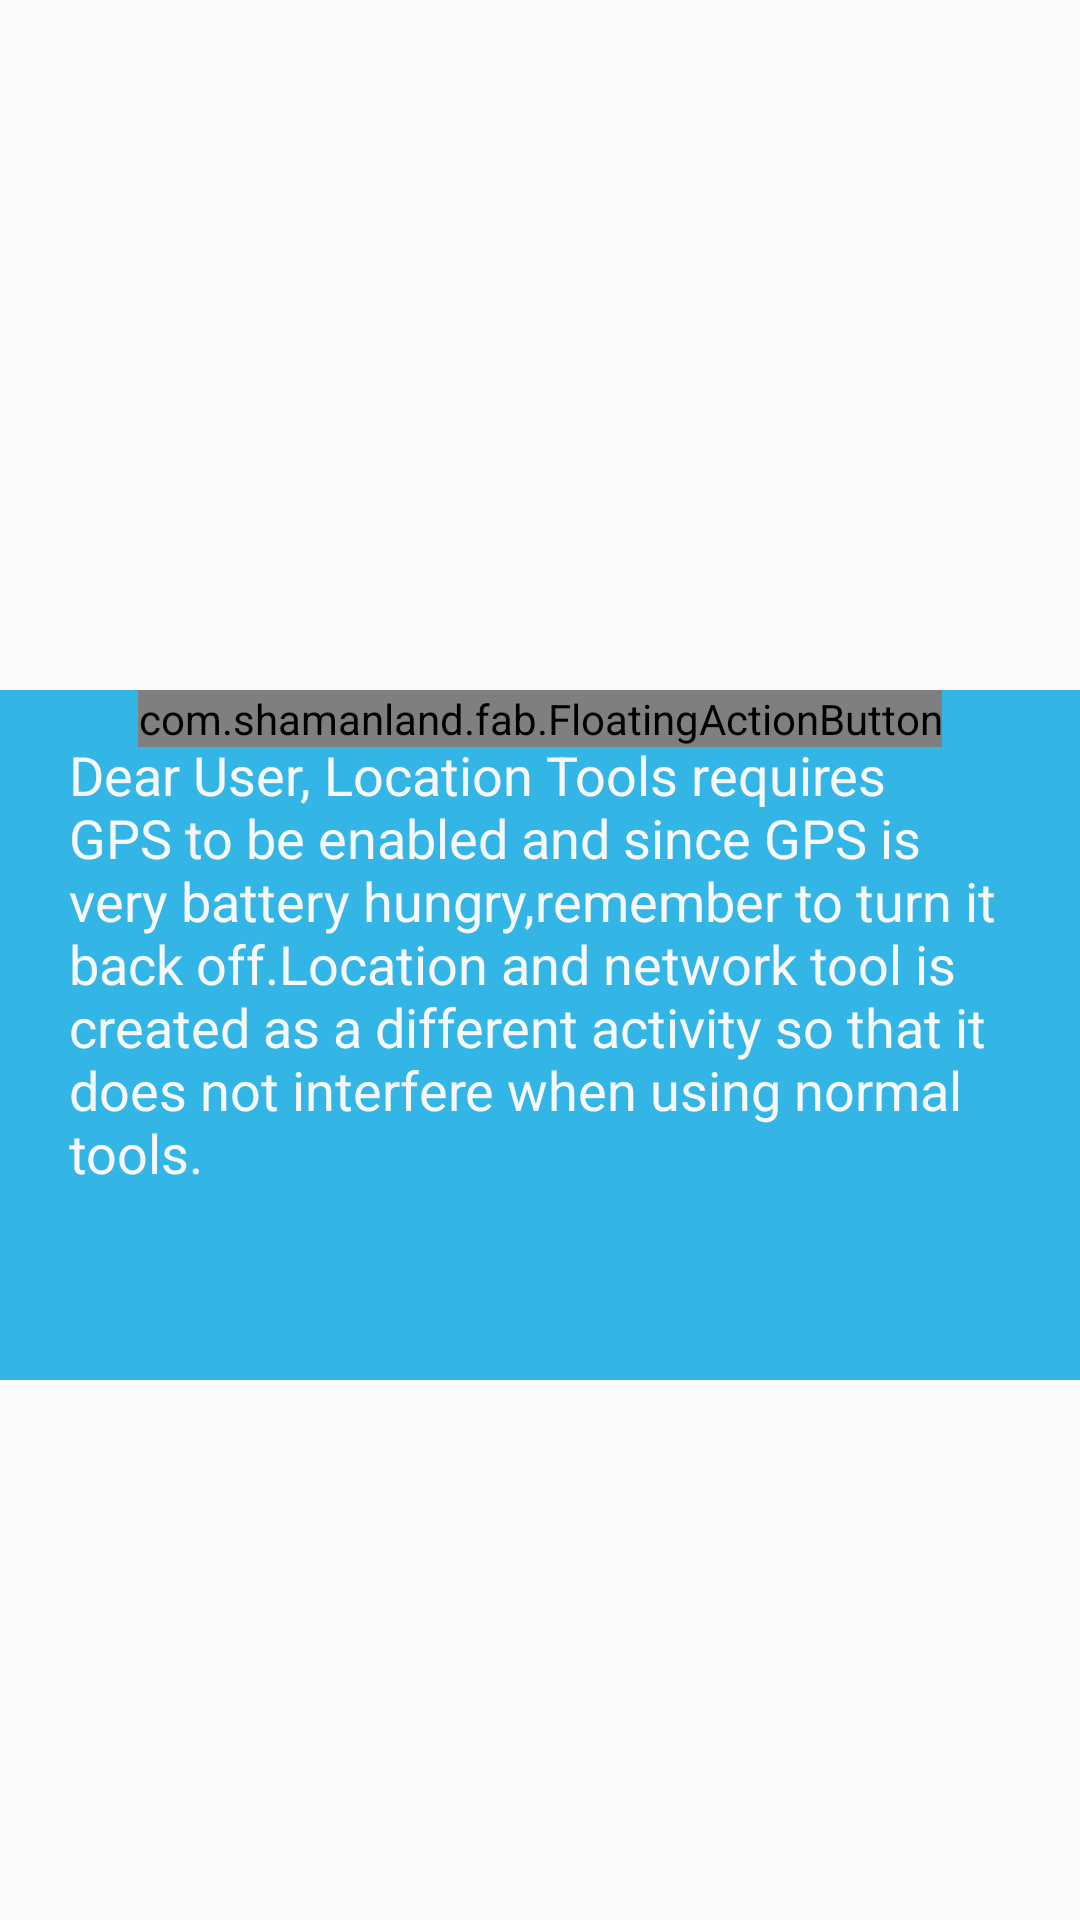

Layout XML and referenced resources for this Android screen:
<!-- AndroidManifest.xml: activity theme AppThemeNoToolbar -->
<!-- res/layout/fragment_location.xml -->
<?xml version="1.0" encoding="utf-8"?>
<RelativeLayout
    xmlns:android="http://schemas.android.com/apk/res/android"
    xmlns:app="http://schemas.android.com/apk/res-auto"

    android:layout_width="match_parent"
    android:layout_height="match_parent"
    android:layoutAnimation="@anim/layout_controller_slideout"
    android:orientation="vertical"
    >

    <TextView
        android:id="@+id/header"
        android:layout_width="match_parent"
        android:paddingLeft="23dp"
        android:paddingRight="23dp"
        android:layout_height="230dp"
        android:background="@android:color/holo_blue_light"
        android:text="@string/to_user"
        android:textColor="#f7f7f7"
        android:textSize="18sp"
        android:paddingTop="16dp"

        android:textAppearance="?android:attr/textAppearanceLarge"
        />

    <View
        android:id="@+id/body"
        android:layout_width="match_parent"
        android:layout_height="match_parent"
        android:layout_below="@id/header"
        />

    <com.shamanland.fab.FloatingActionButton
        android:id="@+id/fab2"
        android:layout_width="wrap_content"
        android:layout_height="wrap_content"
        android:layout_centerHorizontal="true"
        android:layout_alignBottom="@id/header"
        android:layout_marginBottom="@dimen/floating_action_button_margin_normal_minus"
        app:floatingActionButtonColor="@color/my_fab_color"
        android:src="@drawable/ic_action_tick"
        />



</RelativeLayout>
<!-- resources referenced by this layout -->
<resources>
  <color name="my_fab_color">#ff3e82</color>
  <string name="to_user">Dear User, Location Tools requires GPS to be enabled and since GPS is very battery hungry,remember to turn it back off.Location and network tool is created as a different activity so that it does not interfere when using normal tools.</string>
  <style name="AppThemeNoToolbar" parent="@style/Theme.AppCompat.Light.DarkActionBar">
          <item name="android:homeAsUpIndicator">@drawable/ic_back</item>
          <item name="drawerArrowStyle">@style/DrawerArrowStyle</item>
          <item name="colorPrimary">@android:color/holo_blue_light</item>
          <item name="colorPrimaryDark">@android:color/holo_blue_dark</item>
          <item name="colorAccent">#009688</item>
  
      </style>
  <style name="DrawerArrowStyle" parent="Widget.AppCompat.DrawerArrowToggle">
          <item name="spinBars">true</item>
          <item name="color">@android:color/white</item>
      </style>
</resources>
